Dataset: CNN dataset (GitHub, Syzoul/Chili-Detection-and-Classification-AI-Model). Classes: defective chili, dry chili, normal chili.

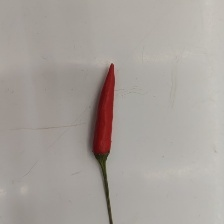
Label: normal chili

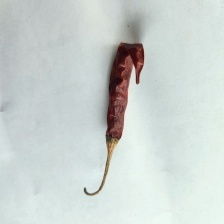
Label: dry chili

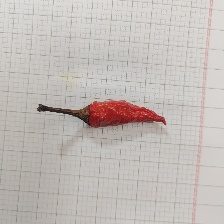
Label: dry chili

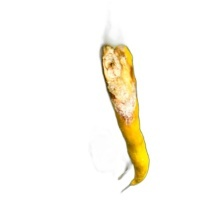
Label: defective chili

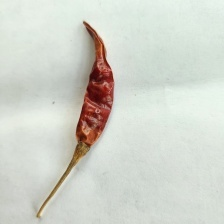
Label: dry chili

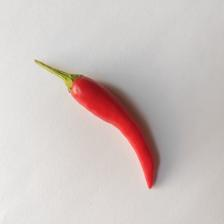
Label: normal chili
